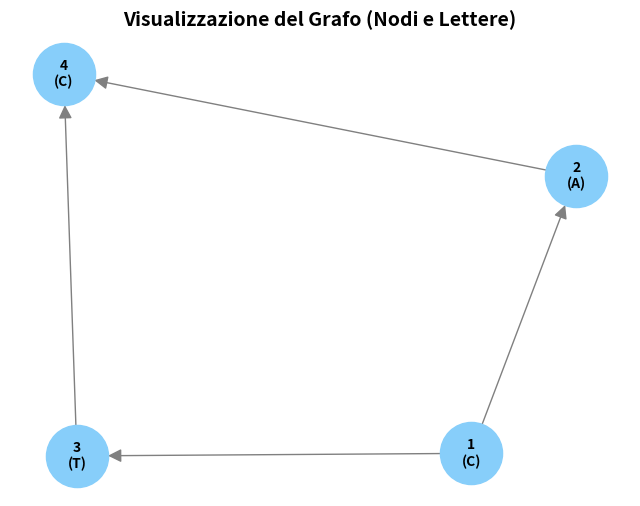
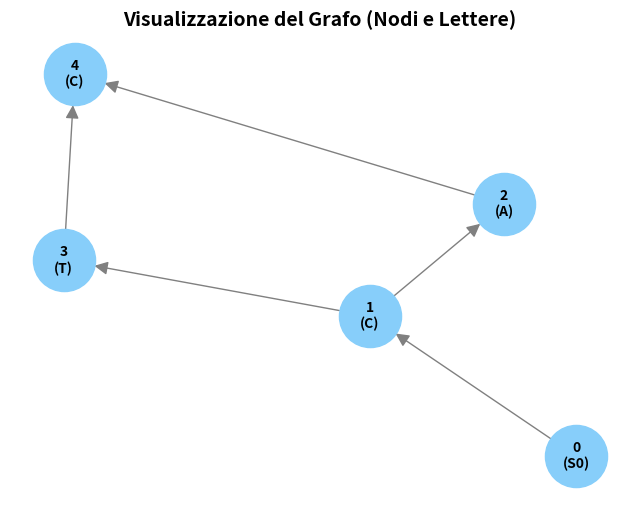

These figures' Python source, in order:
import networkx as nx
import matplotlib.pyplot as plt

def predecessore(graph, successore):
    pred = []
    for nodo in graph:
        #print(graph[nodo])
        if successore in graph[nodo]:
            pred.append(nodo) 
    if pred == []:
        return "0"
    return pred

def instanziaTabella(pattern, graph):
    print("ciao")





def ordinaTopo(graph, head):
    visitati = set() 
    topoList = []

    def dfs(node):
        if node in visitati:
            return
        
        visitati.add(node)
        
        for child in graph.get(node, []):
            dfs(child)
            
        
        topoList.append(node)

    dfs(head)
    
    return topoList[::-1]

    

def emptyMatrix(righe, colonne):
    matrix = []

    for i in range(0,righe):
        riga = []
        for j in range(0,colonne):
            riga.append(0)
        matrix.append(riga)

    return matrix;



    

def calcolateMove(matrix, riga, colonna, graph, node, topolist, etichette, pattern, weight):
    #troviamo il predecessore con costo minore
    pred = predecessore(graph, node)

    #match 
    #troviamo il predecessore che pesa meno SULLA MATRICE alla riga precedente
    celle = []
    for i in range (0, colonna):
        if topolist[i] in pred:
            celle.append(matrix[riga-1][i])
    
    costo = weight
    if(pattern[riga] == etichette[topolist[colonna]][0]):
        if(pattern[riga] == 'A'):
            costo = 0
        else:
            costo = 1
    match = min(celle) + costo
    

    #insert
    insert = matrix[riga-1][colonna] + weight

    #delete
    celle = []
    for i in range (0, colonna):
        if topolist[i] in pred:
            celle.append(matrix[riga][i])
    delete = min(celle) + weight

    return min([match, insert, delete])




    

#function that buils the dynamic programming matrix
def buildMatrix(graph, etichette, head, pattern, weight):
    topoList = ordinaTopo(graph, head)
    pattern = "e" + pattern
    righe = len(pattern)
    colonne = len(topoList)
    matrix = emptyMatrix(righe, colonne)
    cost = -1000;
    #nota: mat[0,0] = 0
    for i in range(0, righe):
        matrix[i][0] = i * weight #gestione verticale inserimento pattern


    for c in range(1,colonne):
        #trova il minimo predecessore del nodo
        nodes = predecessore(graph,topoList[c])
        cellsPreds=[]
        for i in range(0,c):
            if(topoList[i] in nodes):
                candidate = matrix[0][i]
                cellsPreds.append(candidate)
        matrix[0][c] = min(cellsPreds) + weight

    for i in range(1, righe):
        for c in range(1, colonne):
            #matrix[i,c] = computeCell(matrix,righe, colonne, graph, head, pattern, 4)
            move= calcolateMove(matrix, i, c, graph, topoList[c],topoList, etichette, pattern, weight)
            matrix[i][c] = move
    return matrix

def backtracking(matrix, graph, topolist, pattern, etichette, weight=4):
    
    
    
    r = len(pattern) - 1
    c = len(topolist) - 1
    
    percorso_ottimo = []
    
    
    while r > 0 or c > 0:
        valore_corrente = matrix[r][c]
        nodo_corrente = topolist[c]
        mossa_effettuata = False
        
        pred = predecessore(graph, nodo_corrente)
        
        # sostituzione
        if r > 0 and c > 0:
            lettera_pattern = pattern[r]
            lettera_nodo = etichette[nodo_corrente][0]
            
            # Calcoliamo il costo locale
            if lettera_pattern == lettera_nodo:
                costo_diag = 0 if lettera_pattern == 'A' else 1
            else:
                costo_diag = 4
                
            
            for p in pred:
                if p in topolist:
                    idx_p = topolist.index(p)
                    if matrix[r-1][idx_p] + costo_diag == valore_corrente:
                        percorso_ottimo.append(nodo_corrente)
                        r -= 1
                        c = idx_p
                        mossa_effettuata = True
                        break # Usciamo dal ciclo dei predecessori
        
        if mossa_effettuata:
            continue
            
        # Inserzione
        if r > 0:
            if matrix[r-1][c] + weight == valore_corrente:
                r -= 1
                mossa_effettuata = True
                continue
                
        # delezione
        if c > 0 and not mossa_effettuata:
            for p in pred:
                if p in topolist:
                    idx_p = topolist.index(p)
                    if matrix[r][idx_p] + weight == valore_corrente:
                        percorso_ottimo.append(nodo_corrente)
                        c = idx_p
                        mossa_effettuata = True
                        break
                        
       
        if not mossa_effettuata:
            print(f"Errore: Nessun percorso valido trovato dalla cella [{r}][{c}]!")
            break

    # flipping del percoso
    return percorso_ottimo[::-1]
        
    




def fixGraph(graph, head, etichette):
    topolist = ordinaTopo(graph, head)
    graph.update({"0":[topolist[0]]})
    etichette.update({"0":["S0"]})

def calculateEditDistance(graph, etichette, pattern):
    fixGraph(graph, "1", etichette)
    matrix = buildMatrix(graph, etichette, "0", pattern, 4)
    print(matrix)
    return matrix


def printMatrix(matrix, topolist, pattern, etichette):
    # 1. Stampa i nomi dei nodi (Riga 1)
    intestazione_nodi = "      " + " ".join(f"{nodo:>4}" for nodo in topolist)
    print(intestazione_nodi)
    
    # 2. Stampa le etichette dei nodi (Riga 2)
    # Usiamo [0] perché nel tuo dizionario i valori sono liste (es. ["C"])
    intestazione_etichette = "      " + " ".join(f"{etichette[nodo][0]:>4}" for nodo in topolist)
    print(intestazione_etichette)
    
    print("-" * len(intestazione_nodi)) # Riga separatrice
    
    # 3. Aggiunge il gap iniziale al pattern
    pattern_completo = "e" + pattern 
    
    # 4. Stampa ogni riga con la sua lettera corrispondente
    for i, row in enumerate(matrix):
        lettera = pattern_completo[i]
        riga_formattata = " ".join(f"{str(item):>4}" for item in row)
        print(f"{lettera}  | {riga_formattata}")



def plot_grafo(graph, etichette):
    # 1. Creiamo un grafo orientato (Directed Graph)
    G = nx.DiGraph()
    
    # 2. Aggiungiamo tutti i nodi e ci salviamo dentro l'etichetta personalizzata
    for nodo, valore in etichette.items():
        lettera = valore[0]
        # Creiamo un'etichetta tipo "1\n(C)" per andare a capo
        label_personalizzata = f"{nodo}\n({lettera})"
        G.add_node(nodo, label=label_personalizzata)
        
    # 3. Aggiungiamo le connessioni (gli archi) leggendo il tuo dizionario
    for nodo, figli in graph.items():
        for figlio in figli:
            G.add_edge(nodo, figlio)
            
    # 4. Scegliamo un "layout" (l'algoritmo che calcola le coordinate spaziali dei nodi)
    # spring_layout simula delle molle tra i nodi per distanziarli in modo leggibile
    pos = nx.spring_layout(G, seed=42)
    
    # Recuperiamo le etichette che avevamo salvato nel punto 2
    labels = nx.get_node_attributes(G, 'label')
    
    # 5. Prepariamo la "tela" di pyplot
    plt.figure(figsize=(8, 6))
    plt.title("Visualizzazione del Grafo (Nodi e Lettere)", fontsize=14, fontweight='bold')
    
    # 6. Disegniamo materialmente il grafo
    nx.draw(G, pos, 
            labels=labels, 
            with_labels=True, 
            node_size=2000,          # Grandezza dei cerchi
            node_color="#87CEFA",    # Colore azzurro chiaro
            font_size=10, 
            font_weight="bold", 
            arrowsize=20,            # Grandezza delle frecce
            edge_color="gray")       # Colore degli archi
            
    # 7. Mostriamo la finestra a schermo
    plt.show()

def main():
    graph = {
        "1" : ["2","3"],
        "2" : ["4"],
        "3" : ["4"],
        "4" : []
    }
    etichette={
        "1":["C"],
        "2":["A"],
        "3":["T"],
        "4":["C"]
    }
    pattern = "CAC"
    # graph = {
    #     "1": ["2","3"],
    #     "2": ["4"],
    #     "4": ["5"],
    #     "5": ["6"],
    #     "6": ["7"],
    #     "3": ["8"],
    #     "8": ["9"],
    #     "9": ["7"]
    # }
    # etichette={
    #     "1":["A"],
    #     "2":["C"],
    #     "4":["T"],
    #     "5":["C"],
    #     "6":["T"],
    #     "7":["A"],
    #     "3":["T"],
    #     "8":["G"],
    #     "9":["A"],

    # }

    #pattern = "ACTGTA"
    plot_grafo(graph, etichette)
    fixGraph(graph, "1", etichette)
    print(graph)
    topolist = ordinaTopo(graph, "0")
    print(ordinaTopo(graph, "0"))
    m=calculateEditDistance(graph, etichette, pattern)
    print("------------------")
    printMatrix(m, topolist, pattern, etichette)
    plot_grafo(graph, etichette)
    print(backtracking(m, graph, topolist, pattern, etichette, weight=4))



main()
